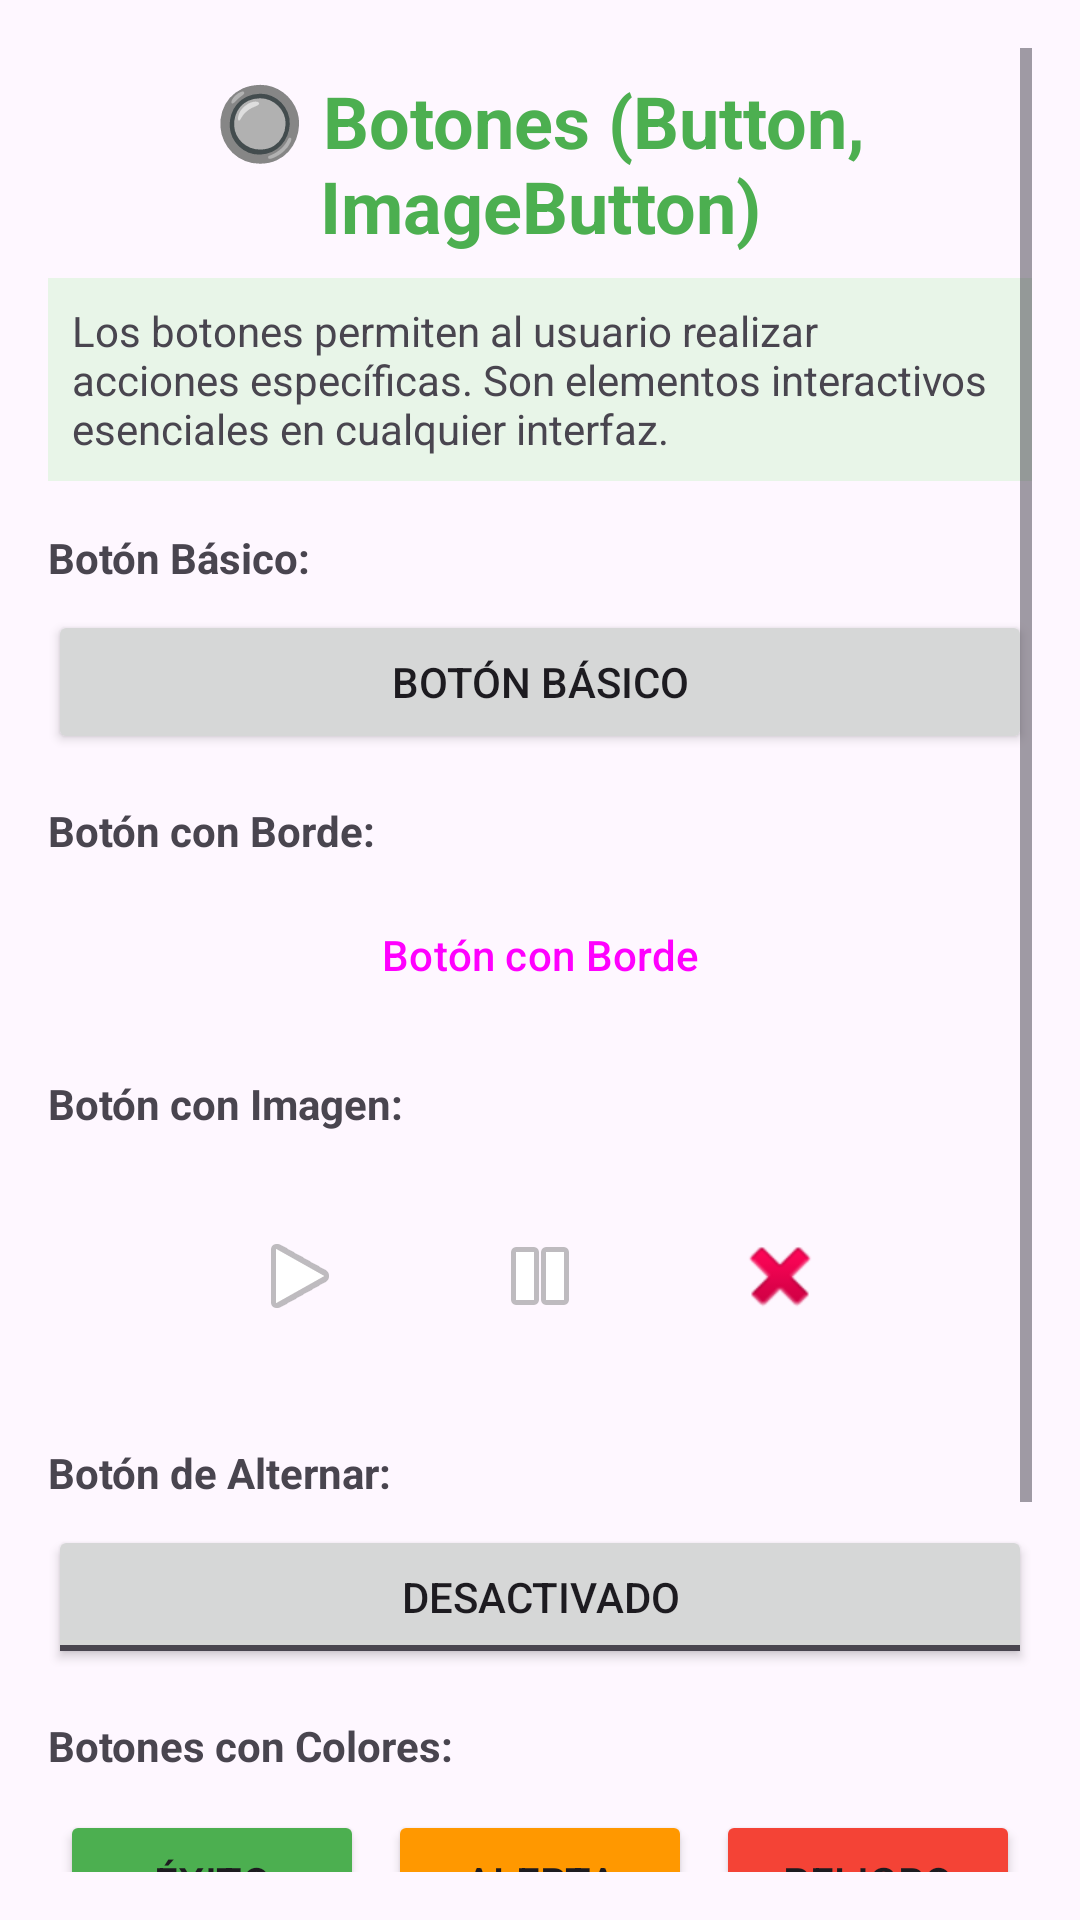

Android layout source for this screen:
<!-- AndroidManifest.xml: application theme Theme.Tarea1CortesMartin7CV2 -->
<!-- res/layout/fragment_buttons.xml -->
<?xml version="1.0" encoding="utf-8"?>
<ScrollView xmlns:android="http://schemas.android.com/apk/res/android"
    xmlns:app="http://schemas.android.com/apk/res-auto"
    android:layout_width="match_parent"
    android:layout_height="match_parent"
    android:padding="16dp">

    <LinearLayout
        android:layout_width="match_parent"
        android:layout_height="wrap_content"
        android:orientation="vertical">

        
        <TextView
            android:layout_width="match_parent"
            android:layout_height="wrap_content"
            android:text="🔘 Botones (Button, ImageButton)"
            android:textSize="24sp"
            android:textStyle="bold"
            android:textColor="#4CAF50"
            android:padding="8dp"
            android:gravity="center" />

        
        <TextView
            android:layout_width="match_parent"
            android:layout_height="wrap_content"
            android:text="Los botones permiten al usuario realizar acciones específicas. Son elementos interactivos esenciales en cualquier interfaz."
            android:textSize="14sp"
            android:padding="8dp"
            android:background="#E8F5E8"
            android:layout_marginBottom="16dp" />

        
        <TextView
            android:layout_width="match_parent"
            android:layout_height="wrap_content"
            android:text="Botón Básico:"
            android:textStyle="bold"
            android:layout_marginBottom="8dp" />

        <Button
            android:id="@+id/btnBasic"
            android:layout_width="match_parent"
            android:layout_height="wrap_content"
            android:text="Botón Básico"
            android:layout_marginBottom="16dp" />

        
        <TextView
            android:layout_width="match_parent"
            android:layout_height="wrap_content"
            android:text="Botón con Borde:"
            android:textStyle="bold"
            android:layout_marginBottom="8dp" />

        <Button
            android:id="@+id/btnOutlined"
            android:layout_width="match_parent"
            android:layout_height="wrap_content"
            android:text="Botón con Borde"
            style="@style/Widget.Material3.Button.OutlinedButton"
            android:layout_marginBottom="16dp" />

        
        <TextView
            android:layout_width="match_parent"
            android:layout_height="wrap_content"
            android:text="Botón con Imagen:"
            android:textStyle="bold"
            android:layout_marginBottom="8dp" />

        <LinearLayout
            android:layout_width="match_parent"
            android:layout_height="wrap_content"
            android:orientation="horizontal"
            android:gravity="center"
            android:layout_marginBottom="16dp">

            <ImageButton
                android:id="@+id/ibPlay"
                android:layout_width="64dp"
                android:layout_height="64dp"
                android:src="@android:drawable/ic_media_play"
                android:background="?attr/selectableItemBackgroundBorderless"
                android:contentDescription="Reproducir"
                android:layout_margin="8dp"/>

            <ImageButton
                android:id="@+id/ibPause"
                android:layout_width="64dp"
                android:layout_height="64dp"
                android:src="@android:drawable/ic_media_pause"
                android:background="?attr/selectableItemBackgroundBorderless"
                android:contentDescription="Pausar"
            android:layout_margin="8dp" />

            <ImageButton
                android:id="@+id/ibStop"
                android:layout_width="64dp"
                android:layout_height="64dp"
                android:src="@android:drawable/ic_delete"
                android:background="?attr/selectableItemBackgroundBorderless"
                android:contentDescription="Detener"
                android:layout_margin="8dp" />

        </LinearLayout>

        
        <TextView
            android:layout_width="match_parent"
            android:layout_height="wrap_content"
            android:text="Botón de Alternar:"
            android:textStyle="bold"
            android:layout_marginBottom="8dp" />

        <ToggleButton
            android:id="@+id/toggleButton"
            android:layout_width="match_parent"
            android:layout_height="wrap_content"
            android:textOff="Desactivado"
            android:textOn="Activado"
            android:layout_marginBottom="16dp" />

        
        <TextView
            android:layout_width="match_parent"
            android:layout_height="wrap_content"
            android:text="Botones con Colores:"
            android:textStyle="bold"
            android:layout_marginBottom="8dp" />

        <LinearLayout
            android:layout_width="match_parent"
            android:layout_height="wrap_content"
            android:orientation="horizontal"
            android:layout_marginBottom="16dp">

            <Button
                android:id="@+id/btnSuccess"
                android:layout_width="0dp"
                android:layout_height="wrap_content"
                android:layout_weight="1"
                android:text="Éxito"
                android:backgroundTint="#4CAF50"
                android:layout_margin="4dp" />

            <Button
                android:id="@+id/btnWarning"
                android:layout_width="0dp"
                android:layout_height="wrap_content"
                android:layout_weight="1"
                android:text="Alerta"
                android:backgroundTint="#FF9800"
                android:layout_margin="4dp" />

            <Button
                android:id="@+id/btnDanger"
                android:layout_width="0dp"
                android:layout_height="wrap_content"
                android:layout_weight="1"
                android:text="Peligro"
                android:backgroundTint="#F44336"
                android:layout_margin="4dp" />

        </LinearLayout>

        
        <TextView
            android:layout_width="match_parent"
            android:layout_height="wrap_content"
            android:text="Contador de Clics:"
            android:textStyle="bold"
            android:layout_marginBottom="8dp" />

        <Button
            android:id="@+id/btnCounter"
            android:layout_width="match_parent"
            android:layout_height="wrap_content"
            android:text="Clics: 0"
            android:layout_marginBottom="16dp" />

        
        <TextView
            android:id="@+id/tvButtonResult"
            android:layout_width="match_parent"
            android:layout_height="wrap_content"
            android:text="Presiona cualquier botón para ver la acción..."
            android:background="#F0F0F0"
            android:padding="12dp"
            android:textSize="12sp" />

    </LinearLayout>
</ScrollView>
<!-- resources referenced by this layout -->
<resources>
  <style name="Theme.Tarea1CortesMartin7CV2" parent="Base.Theme.Tarea1CortesMartin7CV2" />
  <style name="Base.Theme.Tarea1CortesMartin7CV2" parent="Theme.Material3.DayNight.NoActionBar">
          
          
      </style>
</resources>
